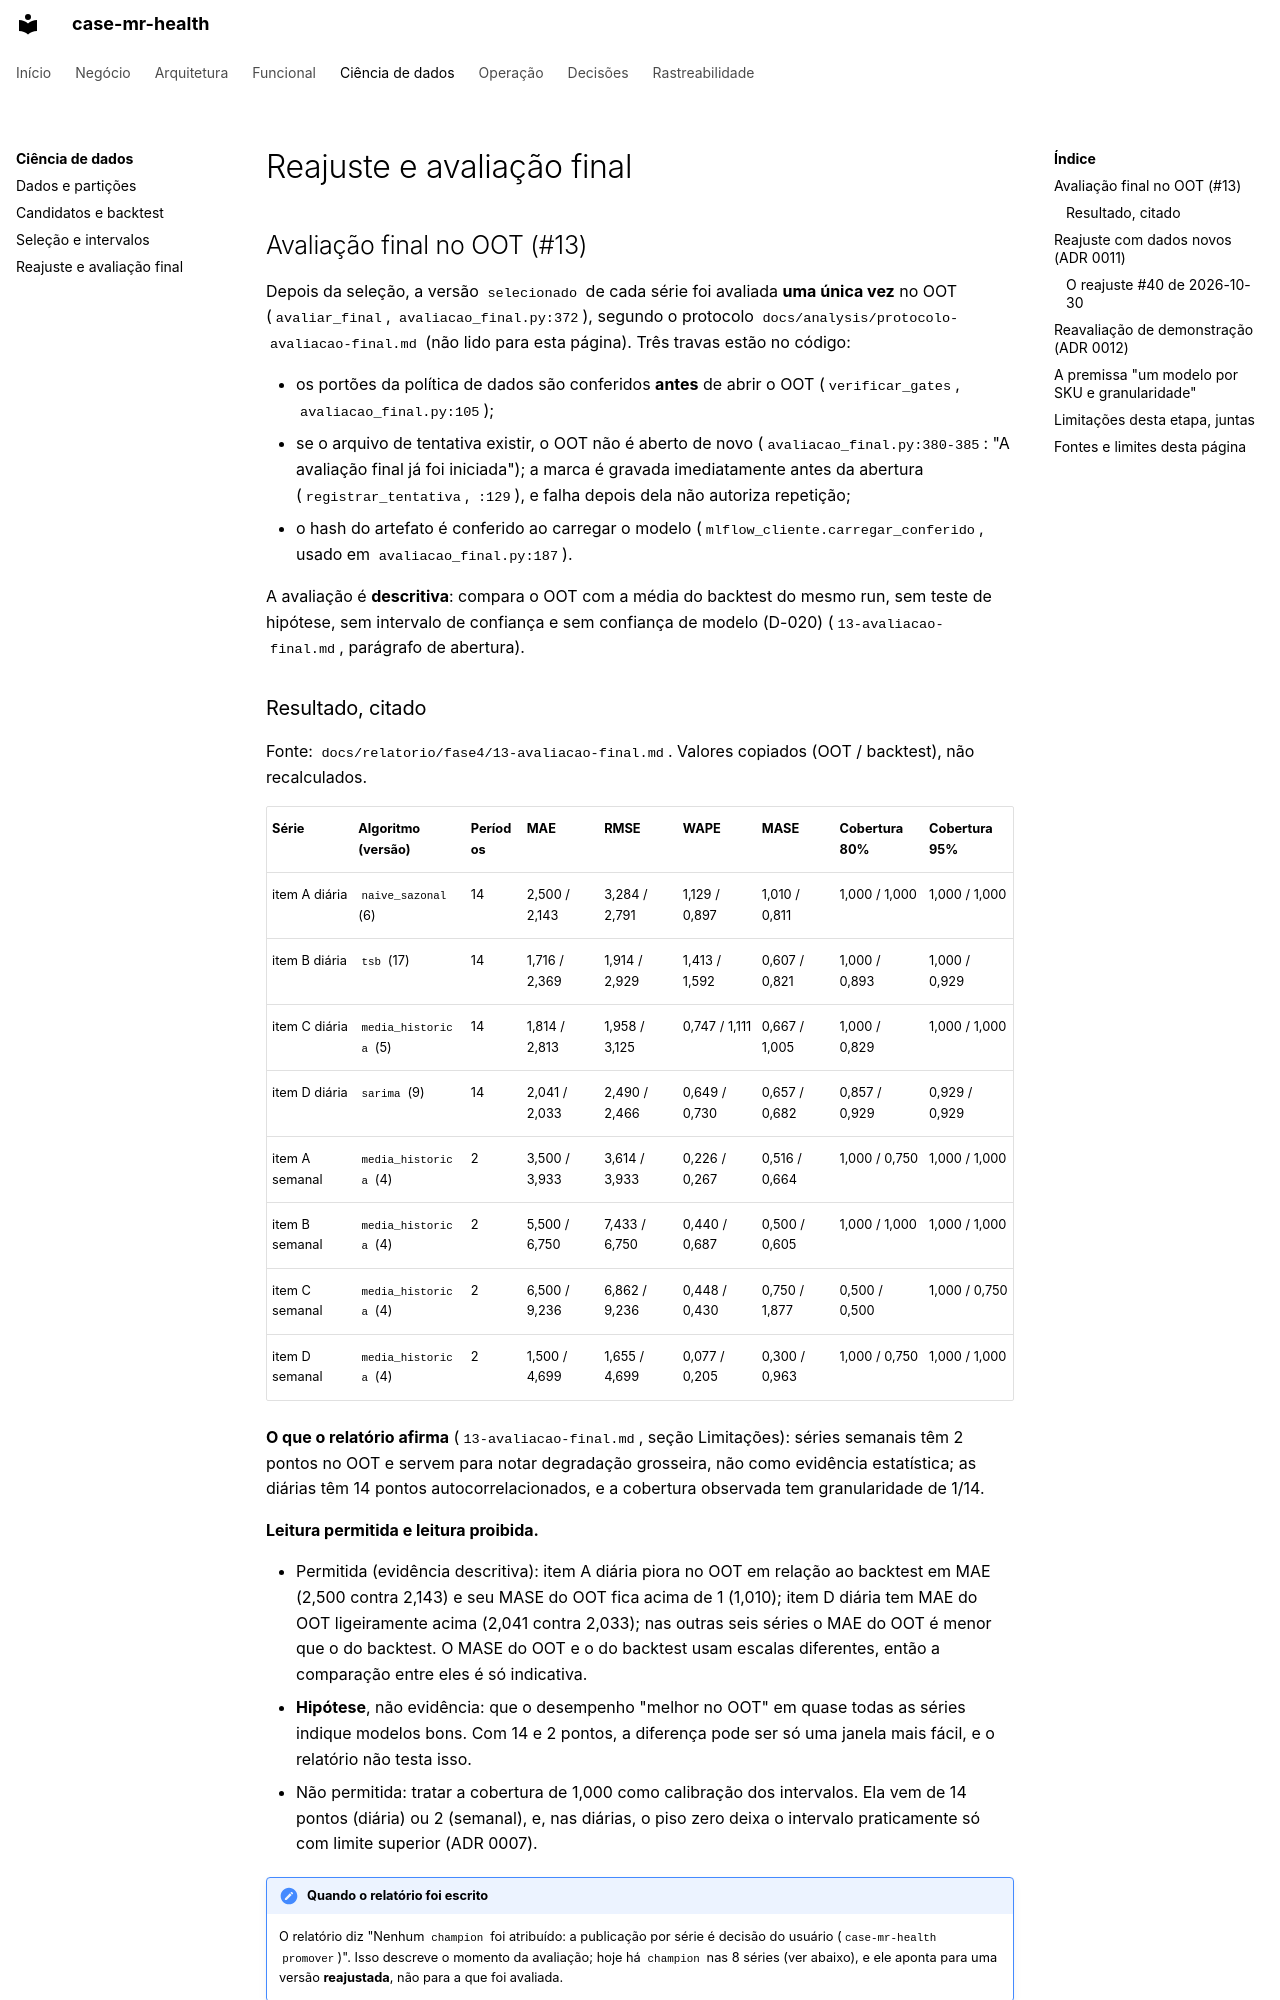

repository: RWallan/case-mr-health · page: ciencia-de-dados/reajuste-e-avaliacao/index.html · generator: mkdocs

# Reajuste e avaliação final

## Avaliação final no OOT (#13)

Depois da seleção, a versão `selecionado` de cada série foi avaliada **uma única vez** no OOT (`avaliar_final`, `avaliacao_final.py:372`), segundo o protocolo `docs/analysis/protocolo-avaliacao-final.md` (não lido para esta página). Três travas estão no código:

- os portões da política de dados são conferidos **antes** de abrir o OOT (`verificar_gates`, `avaliacao_final.py:105`);
- se o arquivo de tentativa existir, o OOT não é aberto de novo (`avaliacao_final.py:380-385`: "A avaliação final já foi iniciada"); a marca é gravada imediatamente antes da abertura (`registrar_tentativa`, `:129`), e falha depois dela não autoriza repetição;
- o hash do artefato é conferido ao carregar o modelo (`mlflow_cliente.carregar_conferido`, usado em `avaliacao_final.py:187`).

A avaliação é **descritiva**: compara o OOT com a média do backtest do mesmo run, sem teste de hipótese, sem intervalo de confiança e sem confiança de modelo (D-020) (`13-avaliacao-final.md`, parágrafo de abertura).

### Resultado, citado

Fonte: `docs/relatorio/fase4/13-avaliacao-final.md`. Valores copiados (OOT / backtest), não recalculados.

| Série | Algoritmo (versão) | Períodos | MAE | RMSE | WAPE | MASE | Cobertura 80% | Cobertura 95% |
| --- | --- | --- | --- | --- | --- | --- | --- | --- |
| item A diária | `naive_sazonal` (6) | 14 | 2,500 / 2,143 | 3,284 / 2,791 | 1,129 / 0,897 | 1,010 / 0,811 | 1,000 / 1,000 | 1,000 / 1,000 |
| item B diária | `tsb` (17) | 14 | 1,716 / 2,369 | 1,914 / 2,929 | 1,413 / 1,592 | 0,607 / 0,821 | 1,000 / 0,893 | 1,000 / 0,929 |
| item C diária | `media_historica` (5) | 14 | 1,814 / 2,813 | 1,958 / 3,125 | 0,747 / 1,111 | 0,667 / 1,005 | 1,000 / 0,829 | 1,000 / 1,000 |
| item D diária | `sarima` (9) | 14 | 2,041 / 2,033 | 2,490 / 2,466 | 0,649 / 0,730 | 0,657 / 0,682 | 0,857 / 0,929 | 0,929 / 0,929 |
| item A semanal | `media_historica` (4) | 2 | 3,500 / 3,933 | 3,614 / 3,933 | 0,226 / 0,267 | 0,516 / 0,664 | 1,000 / 0,750 | 1,000 / 1,000 |
| item B semanal | `media_historica` (4) | 2 | 5,500 / 6,750 | 7,433 / 6,750 | 0,440 / 0,687 | 0,500 / 0,605 | 1,000 / 1,000 | 1,000 / 1,000 |
| item C semanal | `media_historica` (4) | 2 | 6,500 / 9,236 | 6,862 / 9,236 | 0,448 / 0,430 | 0,750 / 1,877 | 0,500 / 0,500 | 1,000 / 0,750 |
| item D semanal | `media_historica` (4) | 2 | 1,500 / 4,699 | 1,655 / 4,699 | 0,077 / 0,205 | 0,300 / 0,963 | 1,000 / 0,750 | 1,000 / 1,000 |

**O que o relatório afirma** (`13-avaliacao-final.md`, seção Limitações): séries semanais têm 2 pontos no OOT e servem para notar degradação grosseira, não como evidência estatística; as diárias têm 14 pontos autocorrelacionados, e a cobertura observada tem granularidade de 1/14.

**Leitura permitida e leitura proibida.**

- Permitida (evidência descritiva): item A diária piora no OOT em relação ao backtest em MAE (2,500 contra 2,143) e seu MASE do OOT fica acima de 1 (1,010); item D diária tem MAE do OOT ligeiramente acima (2,041 contra 2,033); nas outras seis séries o MAE do OOT é menor que o do backtest. O MASE do OOT e o do backtest usam escalas diferentes, então a comparação entre eles é só indicativa.
- **Hipótese**, não evidência: que o desempenho "melhor no OOT" em quase todas as séries indique modelos bons. Com 14 e 2 pontos, a diferença pode ser só uma janela mais fácil, e o relatório não testa isso.
- Não permitida: tratar a cobertura de 1,000 como calibração dos intervalos. Ela vem de 14 pontos (diária) ou 2 (semanal), e, nas diárias, o piso zero deixa o intervalo praticamente só com limite superior (ADR 0007).

!!! note "Quando o relatório foi escrito"
    O relatório diz "Nenhum `champion` foi atribuído: a publicação por série é decisão do usuário (`case-mr-health promover`)". Isso descreve o momento da avaliação; hoje há `champion` nas 8 séries (ver abaixo), e ele aponta para uma versão **reajustada**, não para a que foi avaliada.
